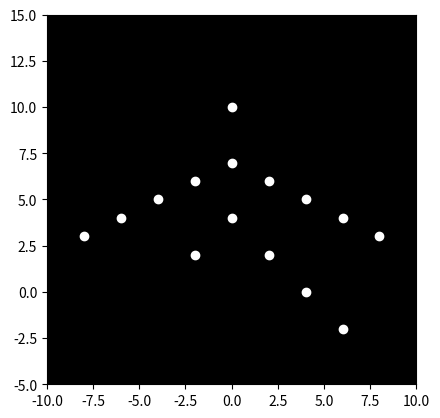

Write the Python code that produced this figure.

import numpy as np
import matplotlib.pyplot as plt
import matplotlib.animation as animation

# Define the initial positions of the point-lights
def initial_positions():
    positions = np.zeros((15, 2))

    # Head
    positions[0] = np.array([0, 10])

    # Torso
    positions[1] = np.array([0, 7])
    positions[2] = np.array([0, 4])

    # Right arm
    positions[3] = np.array([2, 6])
    positions[4] = np.array([4, 5])
    positions[5] = np.array([6, 4])
    positions[6] = np.array([8, 3])  # Hand

    # Left arm
    positions[7] = np.array([-2, 6])
    positions[8] = np.array([-4, 5])
    positions[9] = np.array([-6, 4])
    positions[10] = np.array([-8, 3])  # Hand

    # Right leg
    positions[11] = np.array([2, 2])
    positions[12] = np.array([4, 0])
    positions[13] = np.array([6, -2])

    # Left leg
    positions[14] = np.array([-2, 2])

    return positions

# Define the movement of the point-lights
def move_points(positions, frame):
    new_positions = positions.copy()

    # Move the head
    new_positions[0, 1] = 10 + 0.5 * np.sin(frame / 10.0)

    # Move the torso
    new_positions[1, 1] = 7 + 0.2 * np.sin(frame / 10.0)
    new_positions[2, 1] = 4 + 0.1 * np.sin(frame / 10.0)

    # Move the right arm
    new_positions[3, 0] = 2 + 0.5 * np.sin(frame / 5.0)
    new_positions[3, 1] = 6 + 0.2 * np.sin(frame / 5.0)
    new_positions[4, 0] = 4 + 0.7 * np.sin(frame / 5.0)
    new_positions[4, 1] = 5 + 0.3 * np.sin(frame / 5.0)
    new_positions[5, 0] = 6 + 0.9 * np.sin(frame / 5.0)
    new_positions[5, 1] = 4 + 0.4 * np.sin(frame / 5.0)
    new_positions[6, 0] = 8 + 1.1 * np.sin(frame / 5.0)
    new_positions[6, 1] = 3 + 0.5 * np.sin(frame / 5.0)

    # Move the left arm
    new_positions[7, 0] = -2 + 0.5 * np.sin(frame / 5.0 + np.pi)
    new_positions[7, 1] = 6 + 0.2 * np.sin(frame / 5.0 + np.pi)
    new_positions[8, 0] = -4 + 0.7 * np.sin(frame / 5.0 + np.pi)
    new_positions[8, 1] = 5 + 0.3 * np.sin(frame / 5.0 + np.pi)
    new_positions[9, 0] = -6 + 0.9 * np.sin(frame / 5.0 + np.pi)
    new_positions[9, 1] = 4 + 0.4 * np.sin(frame / 5.0 + np.pi)
    new_positions[10, 0] = -8 + 1.1 * np.sin(frame / 5.0 + np.pi)
    new_positions[10, 1] = 3 + 0.5 * np.sin(frame / 5.0 + np.pi)

    # Move the legs
    new_positions[11, 1] = 2 + 0.2 * np.sin(frame / 10.0)
    new_positions[12, 1] = 0 + 0.3 * np.sin(frame / 10.0)
    new_positions[13, 1] = -2 + 0.4 * np.sin(frame / 10.0)
    new_positions[14, 1] = 2 + 0.2 * np.sin(frame / 10.0 + np.pi)

    return new_positions

# Create a new figure
fig, ax = plt.subplots()

# Initialize the point-lights
positions = initial_positions()
scatter = ax.scatter(positions[:, 0], positions[:, 1], c='w')

# Set the limits and background color
ax.set_xlim(-10, 10)
ax.set_ylim(-5, 15)
ax.set_facecolor('k')
ax.set_aspect('equal')

# Animation function
def animate(frame):
    new_positions = move_points(positions, frame)
    scatter.set_offsets(new_positions)
    return scatter,

# Create the animation
ani = animation.FuncAnimation(fig, animate, frames=range(100), interval=50)

plt.show()
